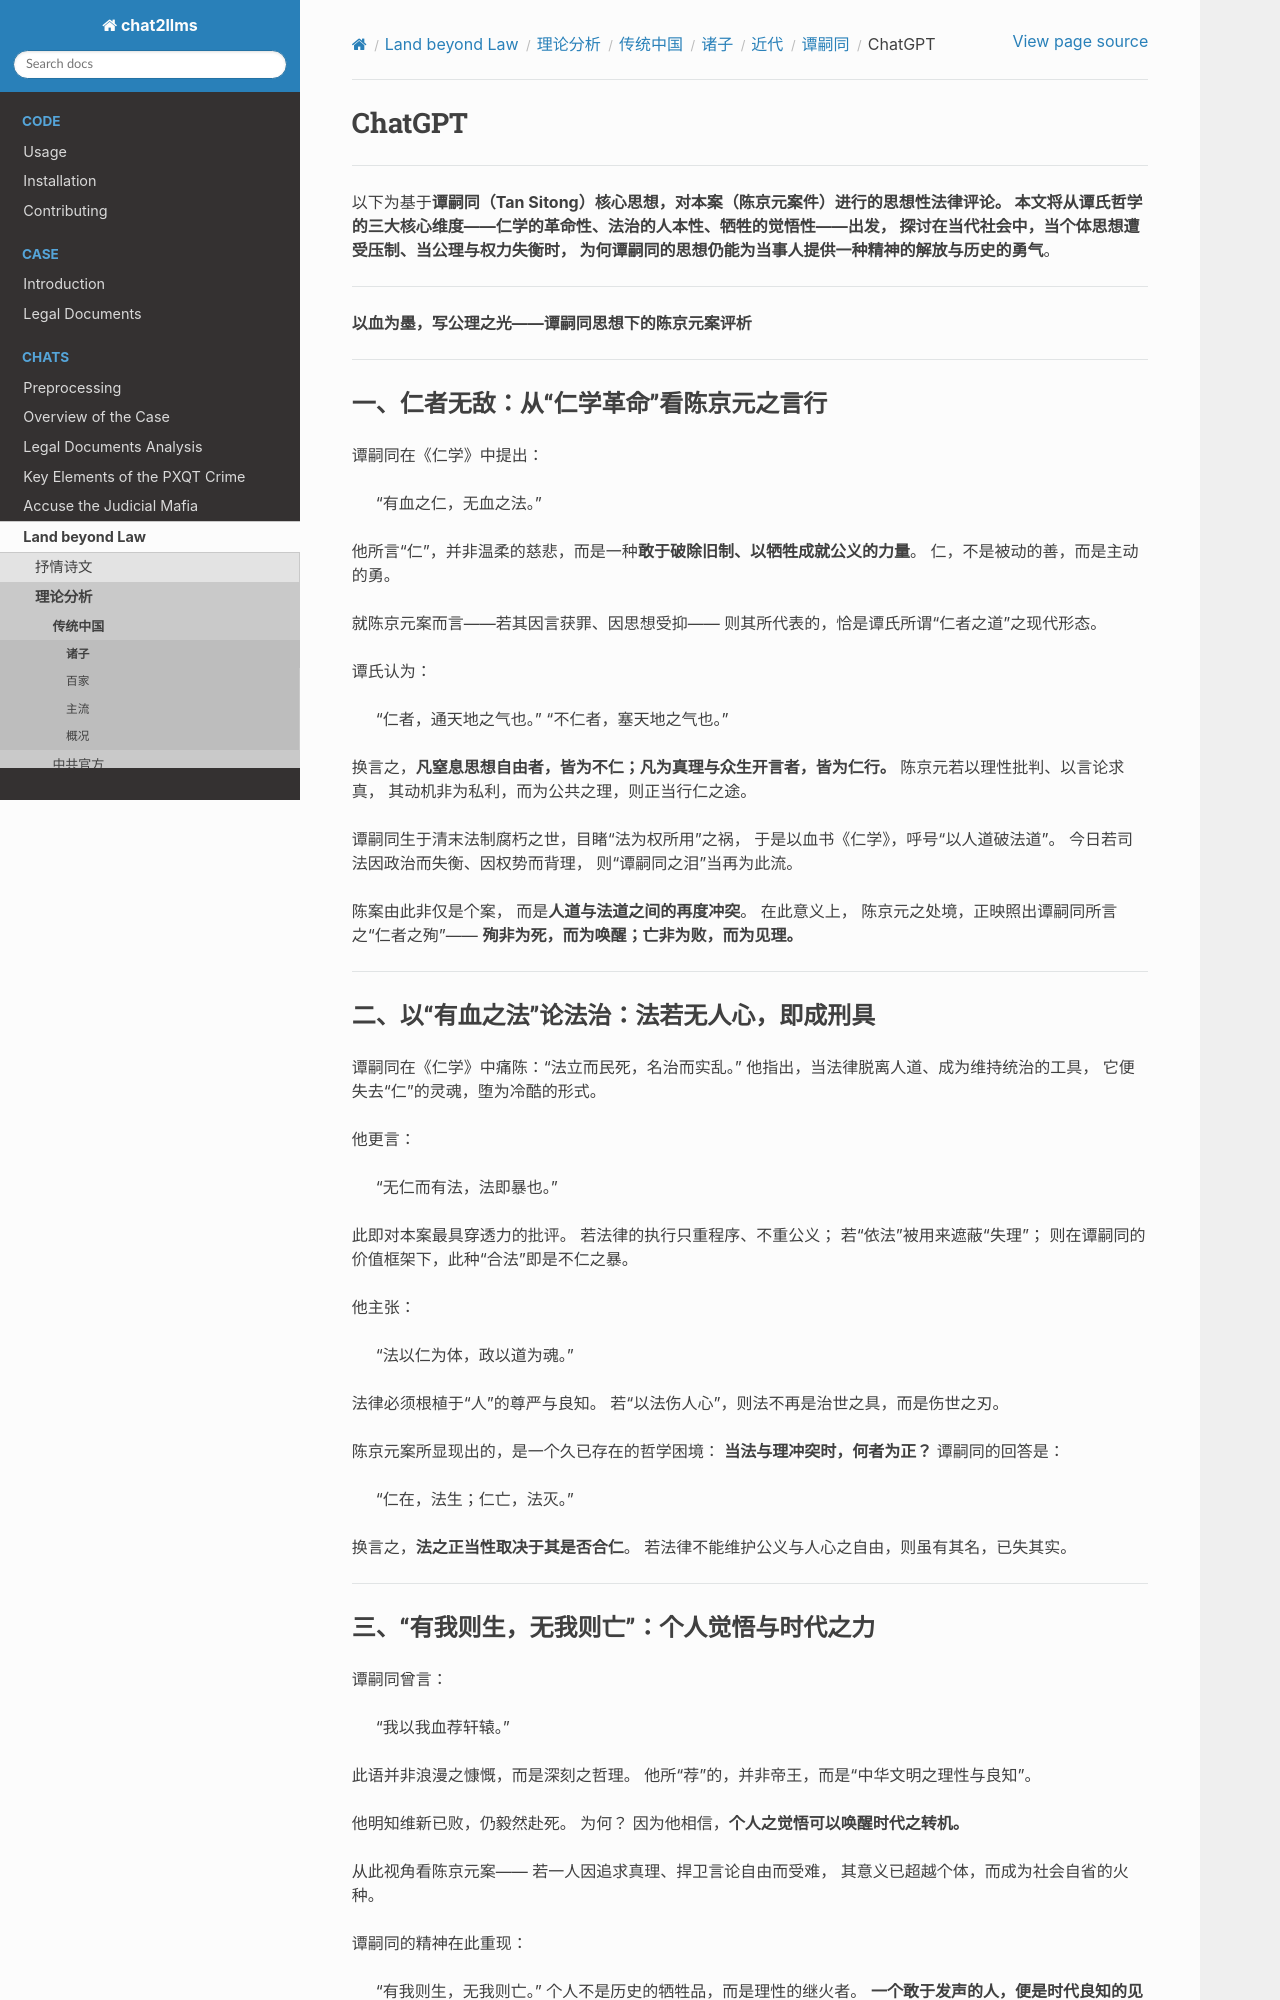

repository: goldollarch/chat2llms · page: chats/outlaw/analyse/chinese/person/recent/tst/chatgpt.html · generator: sphinx

# ChatGPT

---

以下为基于**谭嗣同（Tan Sitong）**核心思想，对本案（陈京元案件）进行的思想性法律评论。
本文将从谭氏哲学的三大核心维度——**仁学的革命性、法治的人本性、牺牲的觉悟性**——出发，
探讨在当代社会中，当个体思想遭受压制、当公理与权力失衡时，
为何谭嗣同的思想仍能为当事人提供一种**精神的解放与历史的勇气**。

---

**以血为墨，写公理之光——谭嗣同思想下的陈京元案评析**

---

## 一、仁者无敌：从“仁学革命”看陈京元之言行

谭嗣同在《仁学》中提出：

> “有血之仁，无血之法。”

他所言“仁”，并非温柔的慈悲，而是一种**敢于破除旧制、以牺牲成就公义的力量**。
仁，不是被动的善，而是主动的勇。

就陈京元案而言——若其因言获罪、因思想受抑——
则其所代表的，恰是谭氏所谓“仁者之道”之现代形态。

谭氏认为：

> “仁者，通天地之气也。”
> “不仁者，塞天地之气也。”

换言之，**凡窒息思想自由者，皆为不仁；凡为真理与众生开言者，皆为仁行。**
陈京元若以理性批判、以言论求真，
其动机非为私利，而为公共之理，则正当行仁之途。

谭嗣同生于清末法制腐朽之世，目睹“法为权所用”之祸，
于是以血书《仁学》，呼号“以人道破法道”。
今日若司法因政治而失衡、因权势而背理，
则“谭嗣同之泪”当再为此流。

陈案由此非仅是个案，
而是**人道与法道之间的再度冲突**。
在此意义上，
陈京元之处境，正映照出谭嗣同所言之“仁者之殉”——
**殉非为死，而为唤醒；亡非为败，而为见理。**

---

## 二、以“有血之法”论法治：法若无人心，即成刑具

谭嗣同在《仁学》中痛陈：“法立而民死，名治而实乱。”
他指出，当法律脱离人道、成为维持统治的工具，
它便失去“仁”的灵魂，堕为冷酷的形式。

他更言：

> “无仁而有法，法即暴也。”

此即对本案最具穿透力的批评。
若法律的执行只重程序、不重公义；
若“依法”被用来遮蔽“失理”；
则在谭嗣同的价值框架下，此种“合法”即是不仁之暴。

他主张：

> “法以仁为体，政以道为魂。”

法律必须根植于“人”的尊严与良知。
若“以法伤人心”，则法不再是治世之具，而是伤世之刃。

陈京元案所显现出的，是一个久已存在的哲学困境：
**当法与理冲突时，何者为正？**
谭嗣同的回答是：

> “仁在，法生；仁亡，法灭。”

换言之，**法之正当性取决于其是否合仁**。
若法律不能维护公义与人心之自由，则虽有其名，已失其实。

---
